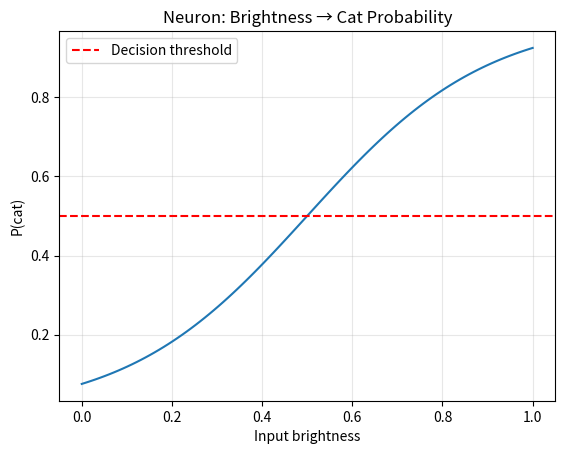
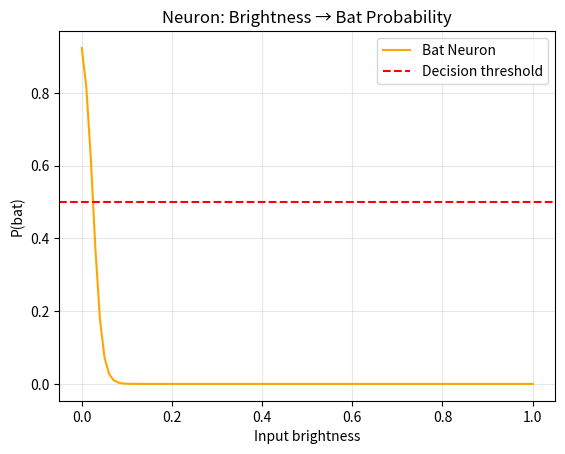

Recreate these plots in Python, in order.
"""
SIMPLE NEURON FROM SCRATCH
"""

print("""
WHAT YOU'RE BUILDING:
A tiny neural network that takes an input (e.g., pixel brightness) 
and outputs a prediction (e.g., is it a cat?).

FORMULA FOR ONE NEURON:
    output = activation(weight * input + bias)

WHERE:
    weight = how strongly input influences output
    bias = baseline output when input is zero
    activation = a function that squashes output (e.g., sigmoid, ReLU)
""")

import numpy as np
import matplotlib.pyplot as plt

class Neuron:
    def __init__(self, weight, bias):
        self.weight = weight
        self.bias = bias
    
    def sigmoid(self, x):
        """S-shaped activation function. Squashes output between 0 and 1."""
        return 1 / (1 + np.exp(-x))
    
    def forward(self, input_value):
        """Forward pass: output = sigmoid(weight * input + bias)"""
        z = self.weight * input_value + self.bias
        output = self.sigmoid(z)
        return output

# TODO 1: Create a neuron that detects "bright pixel = cat"
# If input brightness is 0 (dark) → output near 0 (not cat)
# If input brightness is 1 (bright) → output near 1 (cat)
# What weight and bias do you need? Try weight=5, bias=-2.5

neuron = Neuron(weight=5, bias=-2.5)

print("Testing neuron:")
for brightness in [0, 0.25, 0.5, 0.75, 1.0]:
    output = neuron.forward(brightness)
    print(f"  brightness={brightness} → P(cat)={output:.3f}")

# MY OWN PRACTICE: THE DARKER THE INPUT, THE MORE LIKELY IT'S A BAT. ONLY LIKELY IF REALLYYYY DARK
bat_neuron = Neuron(weight=-100, bias=2.5)

# TODO 2: Visualize the neuron's decision boundary
inputs = np.linspace(0, 1, 100)
outputs = [neuron.forward(x) for x in inputs]


plt.plot(inputs, outputs)
plt.xlabel('Input brightness')
plt.ylabel('P(cat)')
plt.title('Neuron: Brightness → Cat Probability')
plt.axhline(y=0.5, color='red', linestyle='--', label='Decision threshold')
plt.grid(True, alpha=0.3)
plt.legend()
plt.show()

bat_outputs = [bat_neuron.forward(x) for x in inputs]
plt.plot(inputs, bat_outputs, label='Bat Neuron', color='orange')
plt.xlabel('Input brightness')
plt.ylabel('P(bat)')
plt.title('Neuron: Brightness → Bat Probability')
plt.axhline(y=0.5, color='red', linestyle='--', label='Decision threshold')
plt.grid(True, alpha=0.3)
plt.legend()
plt.show()

print("""
YOUR UNDERSTANDING CHECK:
- If weight is larger, the transition from 0→1 becomes sharper
- If bias is more negative, the neuron needs brighter input to activate
- This is exactly how a single neuron "decides" based on input
""")
